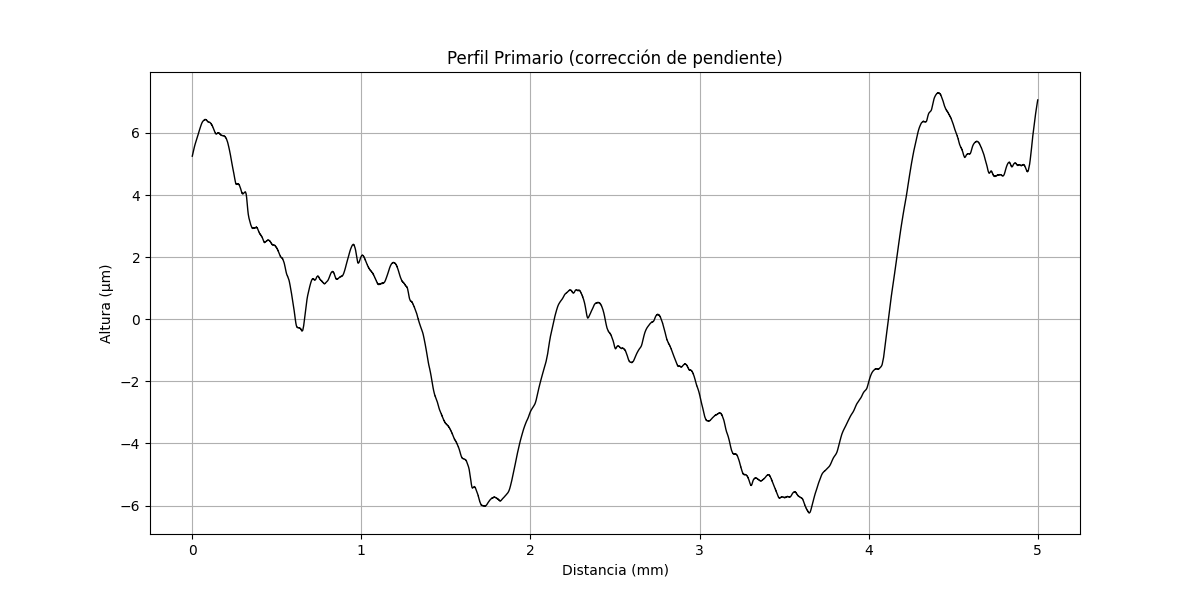

The table this chart was drawn from, first rows:
x (mm), altura (µm)
0.000000000, 5.252
0.0002035, 5.258
0.0004069, 5.267
0.0006104, 5.272
0.0008138, 5.273
0.001017, 5.282
0.001221, 5.287
0.001424, 5.292
0.001628, 5.293
0.001831, 5.302
0.002034, 5.307
0.002238, 5.313
0.002441, 5.318
0.002645, 5.323
0.002848, 5.328
0.003052, 5.333
0.003255, 5.338
0.003459, 5.343
0.003662, 5.348
0.003866, 5.353
0.004069, 5.358
0.004273, 5.363
0.004476, 5.369
0.004679, 5.374
0.004883, 5.379
0.005086, 5.384
0.00529, 5.389
0.005493, 5.394
0.005697, 5.395
0.0059, 5.404
0.006104, 5.405
0.006307, 5.41
0.00651, 5.42
0.006714, 5.421
0.006917, 5.426
0.007121, 5.431
0.007324, 5.436
0.007528, 5.441
0.007731, 5.446
0.007935, 5.451
0.008138, 5.456
0.008341, 5.457
0.008545, 5.467
0.008748, 5.468
0.008952, 5.473
0.009155, 5.478
0.009359, 5.483
0.009562, 5.488
0.009766, 5.493
0.009969, 5.498
0.01017, 5.499
0.01038, 5.504
0.01058, 5.51
0.01078, 5.515
0.01099, 5.516
0.01119, 5.525
0.01139, 5.526
0.0116, 5.531
0.0118, 5.536
0.012, 5.541
... 24,517 more rows
